Run: headless pygame with SDL's dummy video driver; simulated clock (each Clock.tick advances the game by its frame time, no real sleeping); random seed 0; keys injected as events and as key.get_pressed() state; no mouse input.
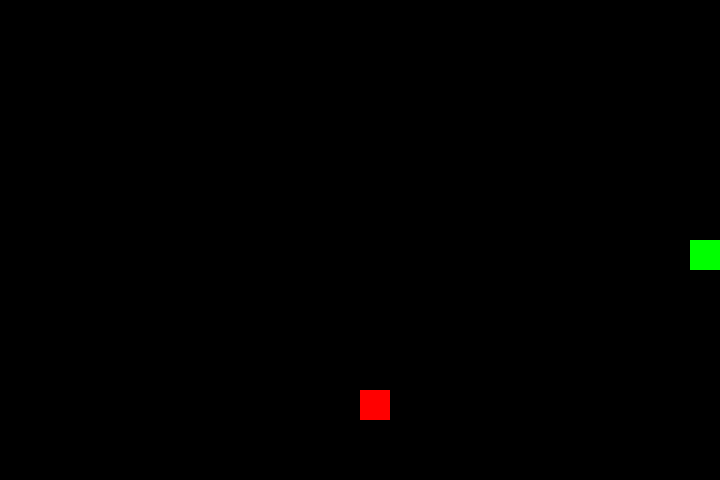
Frame 1 of 4 · flips 1–60 · no input
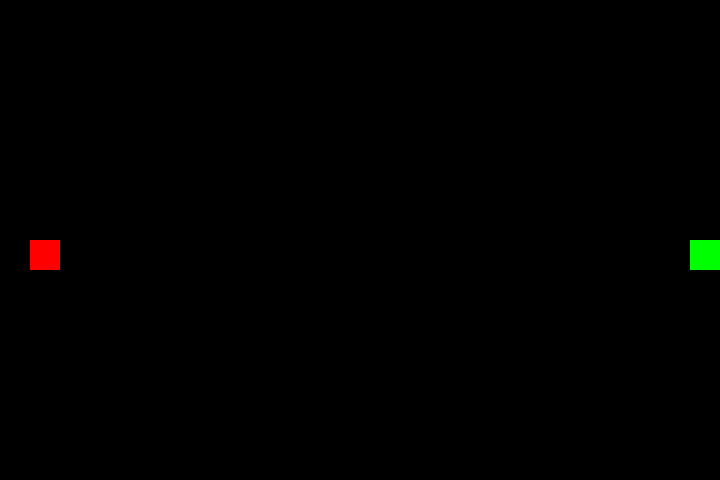
Frame 2 of 4 · flips 61–180 · tapped SPACE, RETURN · held RIGHT (→), D
Frame 3 of 4 · flips 181–300 · held DOWN (↓), S · screen unchanged from frame 2, image omitted
Frame 4 of 4 · flips 301–420 · held LEFT (←), A, UP (↑), W · screen unchanged from frame 3, image omitted

The pygame program that drew these frames:


import pygame as pg
import random


class Snake:
    
    def __init__(self, start_pos, MSIZE,apple):
        self.start_pos = start_pos
        self.snake = [self.start_pos]
        self.direction = 0 
        self.directions = [(1,0),(0, 1),(-1,0), (0,-1)]
        self.MSIZE = MSIZE
        self.alive = True
        self.apple = apple
        
    def update(self):
        new_pos = self.snake[0][0] + self.directions[self.direction][0], self.snake[0][1] + self.directions[self.direction][1]
        if not (0 <= new_pos[0] < self.MSIZE[0] and 0 <= new_pos[1] < self.MSIZE[1]) or new_pos in self.snake:
            self.alive = False
        else:
            self.snake.insert(0, new_pos)
            if new_pos == self.apple.pos:
                self.snake.append(self.snake[-1])    
                self.apple.new()    
            else:
                self.snake.pop()
                
class Apple:
    def __init__(self, MSIZE):
        self.MSIZE = MSIZE
        self.new() 
        
    def new(self):
        self.pos = random.randint(0, self.MSIZE[0]-1), random.randint(0, self.MSIZE[1]-1)

class SnakeGame:
    def __init__(self):
        pg.init()
        self.WSIZE = (720, 480)
        self.screen = pg.display.set_mode(self.WSIZE)
        self.TSIDE = 30
        self.MSIZE = self.WSIZE[0] // self.TSIDE, self.WSIZE[1] // self.TSIDE
        self.clock = pg.time.Clock()
        self.font_score = pg.font.SysFont("Arial", 25)
        self.font_gameover = pg.font.SysFont("Arial", 45)
        self.font_space = pg.font.SysFont("Arial", 18)
        self.apple = Apple(self.MSIZE)
        self.snake = Snake((self.MSIZE[0] // 2, self.MSIZE[1] // 2), self.MSIZE, self.apple)
        self.fps = 10
        
    
    def handle_events(self):
        for event in pg.event.get():
            if event.type == pg.QUIT:
                self.running = False
            if event.type == pg.KEYDOWN:
                if self.snake.alive:
                    if event.key == pg.K_RIGHT and self.snake.direction != 2:
                        self.snake.direction = 0
                    if event.key == pg.K_DOWN and self.snake.direction != 3:
                        self.snake.direction = 1
                    if event.key == pg.K_LEFT and self.snake.direction != 0:
                        self.snake.direction = 2
                    if event.key == pg.K_UP and self.snake.direction != 1:
                        self.snake.direction = 3
                else:
                    if event.key == pg.K_SPACE:
                        self.snake.alive = True
                        self.snake.snake = [self.snake.start_pos]
                        self.apple.new()
                        self.fps = 10

    def run(self):
        self.running = True
        while self.running:
            self.update()
    
    def draw(self):
        self.screen.fill((0, 0, 0))
        for segment in self.snake.snake:
            pg.draw.rect(self.screen, (0, 255, 0), (segment[0]*self.TSIDE, segment[1]*self.TSIDE, self.TSIDE, self.TSIDE))
        pg.draw.rect(self.screen, (255, 0, 0), (self.apple.pos[0]*self.TSIDE, self.apple.pos[1]*self.TSIDE, self.TSIDE, self.TSIDE))

    
    def update(self):
        self.clock.tick(self.fps)
        self.handle_events()
        if self.snake.alive:
            self.snake.update()
        self.draw()
        pg.display.flip()
    
    

if __name__ == "__main__":
    game = SnakeGame()
    game.run()

        
                
    
